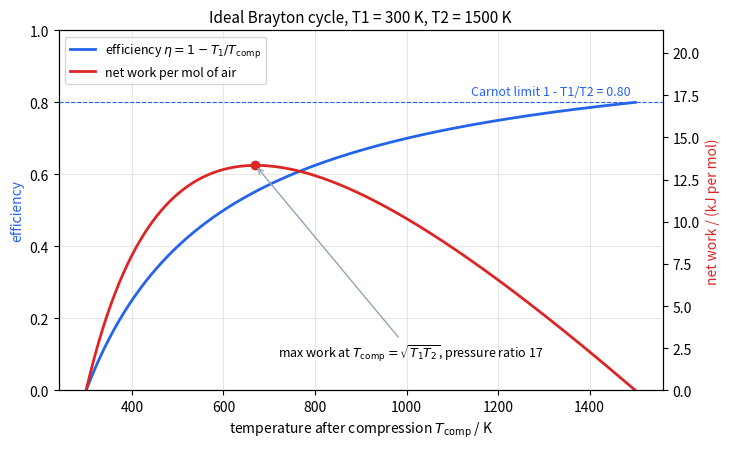

Write the Python code that produced this figure.
import numpy as np
import matplotlib.pyplot as plt

# Ideal Brayton cycle with air (ideal gas): ambient T1, burner outlet T2.
T1, T2 = 300.0, 1500.0
GAMMA = 1.4
CP = GAMMA / (GAMMA - 1) * 8.314  # J K^-1 mol^-1

tc = np.linspace(T1, T2, 400)  # temperature after adiabatic compression
t3 = T2 * T1 / tc  # temperature after adiabatic expansion
eta = 1 - T1 / tc
work = CP * ((T2 - t3) - (tc - T1)) / 1e3  # net work per mole of air, kJ
ratio = (tc / T1) ** (GAMMA / (GAMMA - 1))  # pressure ratio

fig, ax1 = plt.subplots(figsize=(7.4, 4.6))
ax1.plot(tc, eta, color="#2563eb", lw=2, label=r"efficiency $\eta = 1 - T_1/T_{\mathrm{comp}}$")
ax1.axhline(1 - T1 / T2, color="#2563eb", lw=0.8, ls="--")
ax1.text(T2 - 10, 1 - T1 / T2 + 0.02, f"Carnot limit 1 - T1/T2 = {1 - T1 / T2:.2f}", fontsize=9, color="#2563eb", ha="right")
ax1.set_xlabel(r"temperature after compression $T_{\mathrm{comp}}$ / K")
ax1.set_ylabel("efficiency", color="#2563eb")
ax1.set_ylim(0, 1)
ax2 = ax1.twinx()
ax2.plot(tc, work, color="#dc2626", lw=2, label="net work per mol of air")
i = np.argmax(work)
ax2.plot([tc[i]], [work[i]], "o", color="#dc2626")
ax2.annotate(r"max work at $T_{\mathrm{comp}} = \sqrt{T_1T_2}$" + f", pressure ratio {ratio[i]:.0f}",
             (tc[i], work[i]), xytext=(720, 2.0), fontsize=9,
             arrowprops=dict(arrowstyle="->", color="#94a3b8"))
ax2.set_ylabel("net work / (kJ per mol)", color="#dc2626")
ax2.set_ylim(0, 1.6 * work.max())
lines = ax1.get_lines()[:1] + ax2.get_lines()[:1]
ax1.legend(lines, [l.get_label() for l in lines], fontsize=9, loc="upper left")
ax1.set_title(f"Ideal Brayton cycle, T1 = {T1:.0f} K, T2 = {T2:.0f} K", fontsize=11)
ax1.grid(alpha=0.3)
fig.tight_layout()
